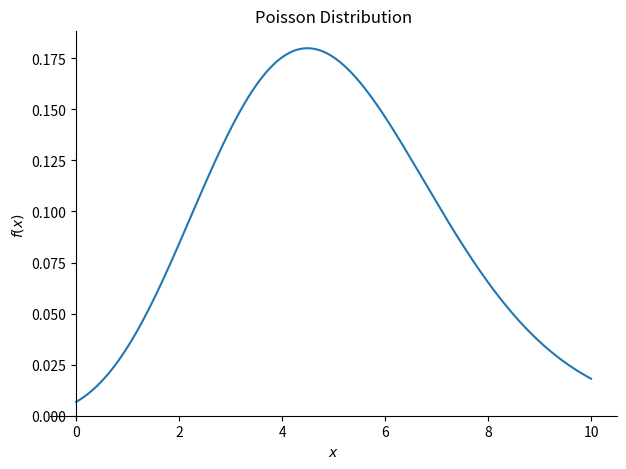
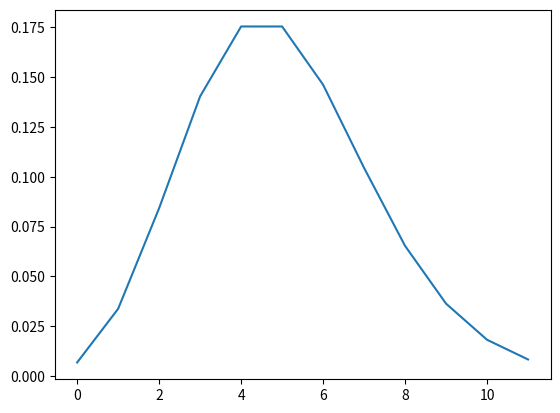

Python code for these plots, in order:
"""
Created on Sat Apr 20 16:50:46 2020
@author: Ahmet Furkan Kurt 170401002

https://github.com/afkurt/Programlama-Lab/blob/master/ODEV%203

"""


from sympy import Symbol,pprint
import sympy as sym
import sympy.plotting as syp
import matplotlib.pyplot as plt

x = Symbol('x')# x istenilen olasılık adedi
lamda=Symbol('lambda')#lamda sürecin verilen ortalama değeri

part_1= ((lamda**x)*sym.exp(-lamda))
part_2=sym.factorial(x)

olasilik = part_1/part_2#Olasıllığın hesaplandığı formül.
pprint(olasilik)

syp.plot(olasilik.subs({lamda:5}),(x,0,10),title="Poisson Distribution")
plt.show() # Sympy sayesinde çizilen grafik

x_value=[]
y_value=[]
for value in range(12):
    y=olasilik.subs({lamda:5,x:value}).evalf()
    y_value.append(y)#Listeye alma işlemi
    x_value.append(value)
plt.plot(x_value,y_value)
plt.show()#Matplotlib yöntemiyle çıktı veren grafik:
